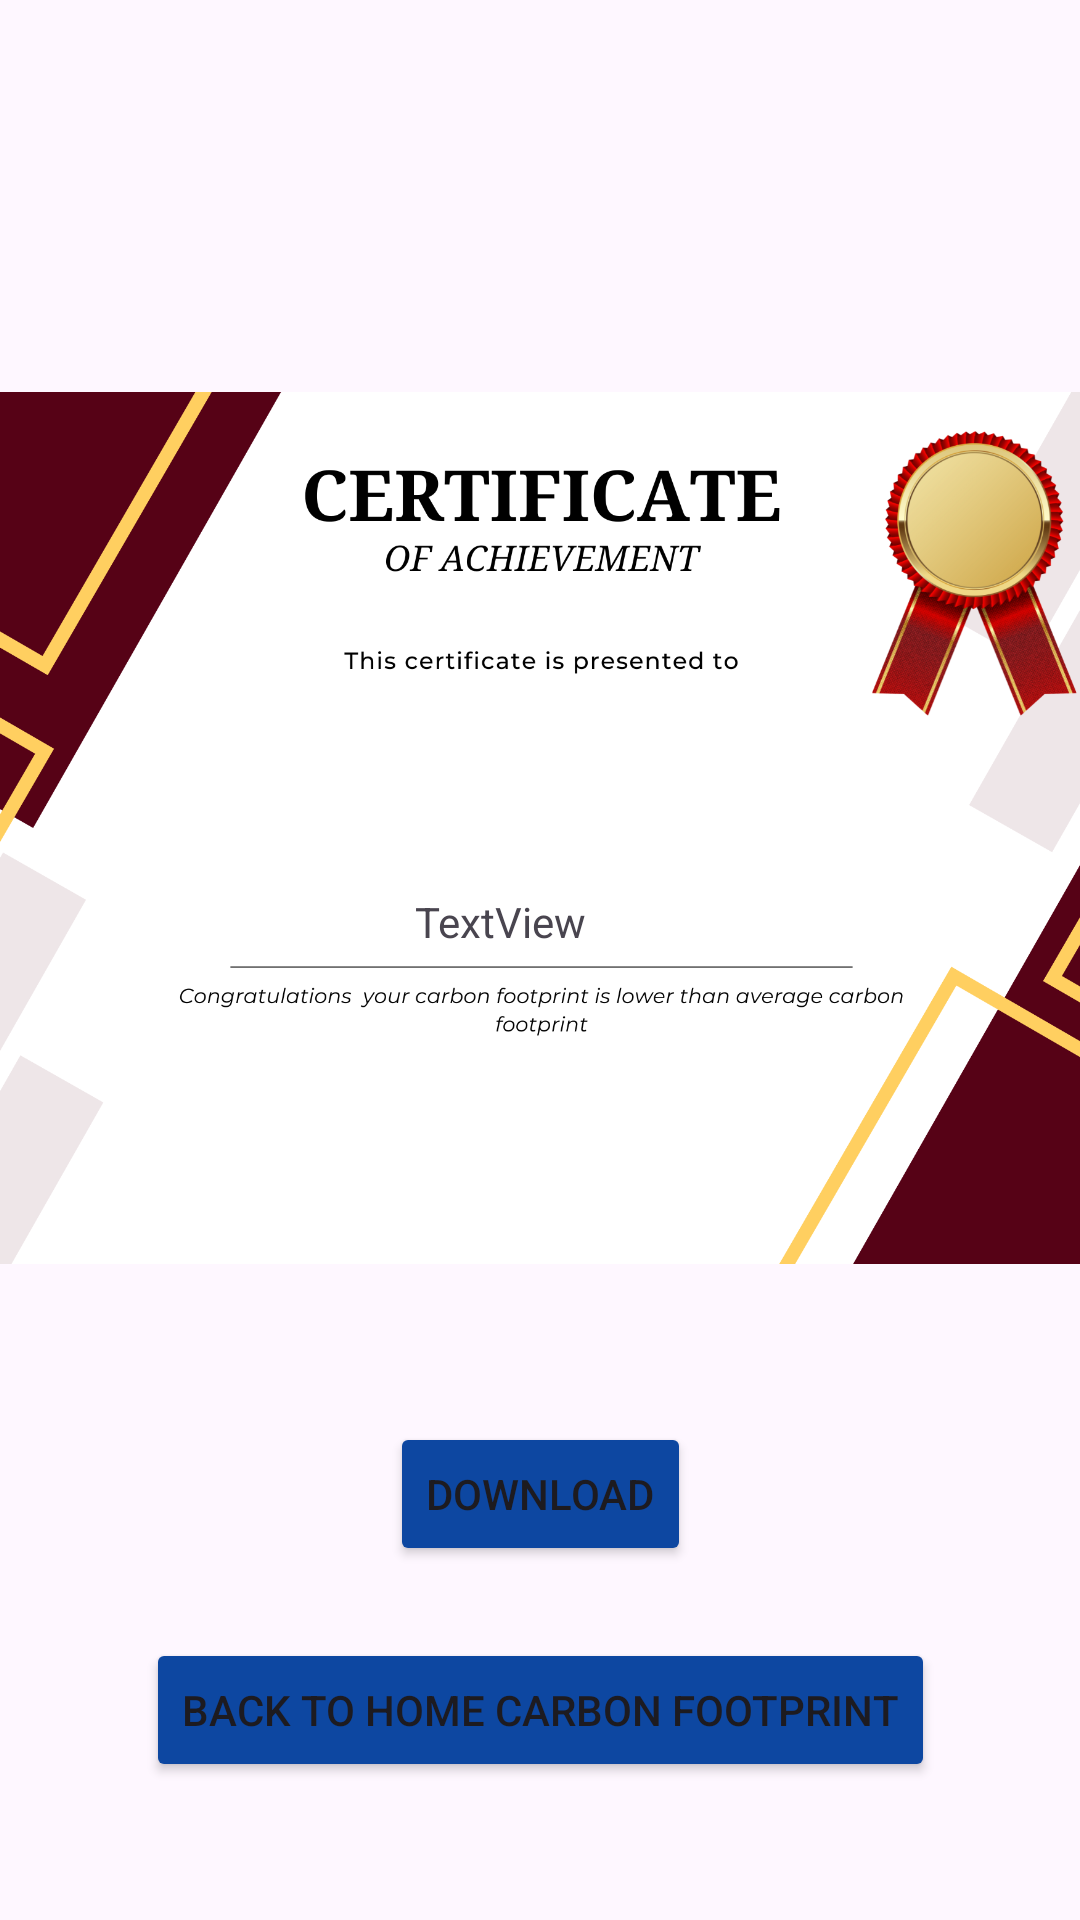

Write the Android layout XML for this screen, with the resource values it uses.
<!-- AndroidManifest.xml: application theme Theme.MADApp -->
<!-- res/layout/fragment_dest_certificate.xml -->
<?xml version="1.0" encoding="utf-8"?>
<androidx.constraintlayout.widget.ConstraintLayout xmlns:android="http://schemas.android.com/apk/res/android"
    xmlns:app="http://schemas.android.com/apk/res-auto"
    xmlns:tools="http://schemas.android.com/tools"
    android:layout_width="match_parent"
    android:layout_height="match_parent"
    tools:context=".DestCertificate">

    <Button
        android:id="@+id/BtnDownload"
        android:layout_width="wrap_content"
        android:layout_height="wrap_content"
        android:layout_marginTop="32dp"
        android:backgroundTint="@color/blue_900"
        android:text="Download"
        app:layout_constraintEnd_toEndOf="parent"
        app:layout_constraintHorizontal_bias="0.5"
        app:layout_constraintStart_toStartOf="parent"
        app:layout_constraintTop_toBottomOf="@+id/imageView" />

    <ImageView
        android:id="@+id/imageView"
        android:layout_width="411dp"
        android:layout_height="332dp"
        android:layout_marginTop="110dp"
        app:layout_constraintEnd_toEndOf="parent"
        app:layout_constraintHorizontal_bias="0.5"
        app:layout_constraintStart_toStartOf="parent"
        app:layout_constraintTop_toTopOf="parent"
        app:srcCompat="@drawable/congratulations_your_carbon_footprint_is_lower_than_average_carbon_footprint" />

    <TextView
        android:id="@+id/TVName"
        android:layout_width="wrap_content"
        android:layout_height="wrap_content"
        android:text="TextView"
        app:layout_constraintBottom_toBottomOf="@+id/imageView"
        app:layout_constraintEnd_toEndOf="parent"
        app:layout_constraintHorizontal_bias="0.498"
        app:layout_constraintStart_toStartOf="@+id/imageView"
        app:layout_constraintTop_toTopOf="@+id/imageView"
        app:layout_constraintVertical_bias="0.6" />

    <Button
        android:id="@+id/BtnBack"
        android:layout_width="wrap_content"
        android:layout_height="wrap_content"
        android:layout_marginTop="24dp"
        android:backgroundTint="@color/blue_900"
        android:text="Back to Home Carbon Footprint"
        app:layout_constraintEnd_toEndOf="parent"
        app:layout_constraintHorizontal_bias="0.5"
        app:layout_constraintStart_toStartOf="parent"
        app:layout_constraintTop_toBottomOf="@+id/BtnDownload" />

</androidx.constraintlayout.widget.ConstraintLayout>
<!-- resources referenced by this layout -->
<resources>
  <color name="blue_900">#0D47A1</color>
  <!-- drawable congratulations_your_carbon_footprint_is_lower_than_average_carbon_footprint: png bitmap (drawable, 314551 bytes) -->
  <style name="Theme.MADApp" parent="Base.Theme.MADApp" />
  <style name="Base.Theme.MADApp" parent="Theme.Material3.DayNight.NoActionBar">
          
          
  
          
          <item name="colorPrimary">@color/blue</item>
          <item name="colorPrimaryVariant">@color/blue_700</item>
          <item name="colorOnPrimary">@color/white</item>
          
          <item name="colorSecondary">@color/teal_200</item>
          <item name="colorSecondaryVariant">@color/teal_700</item>
          <item name="colorOnSecondary">@color/black</item>
          
          <item name="android:statusBarColor" tools:targetApi="l">?attr/colorPrimaryVariant
          </item>
  
      </style>
  <color name="blue">#65AEDD</color>
  <color name="blue_700">#1976D2</color>
  <color name="white">#FFFFFFFF</color>
  <color name="teal_200">#80CBC4</color>
  <color name="teal_700">#00897B</color>
  <color name="black">#FF000000</color>
</resources>
